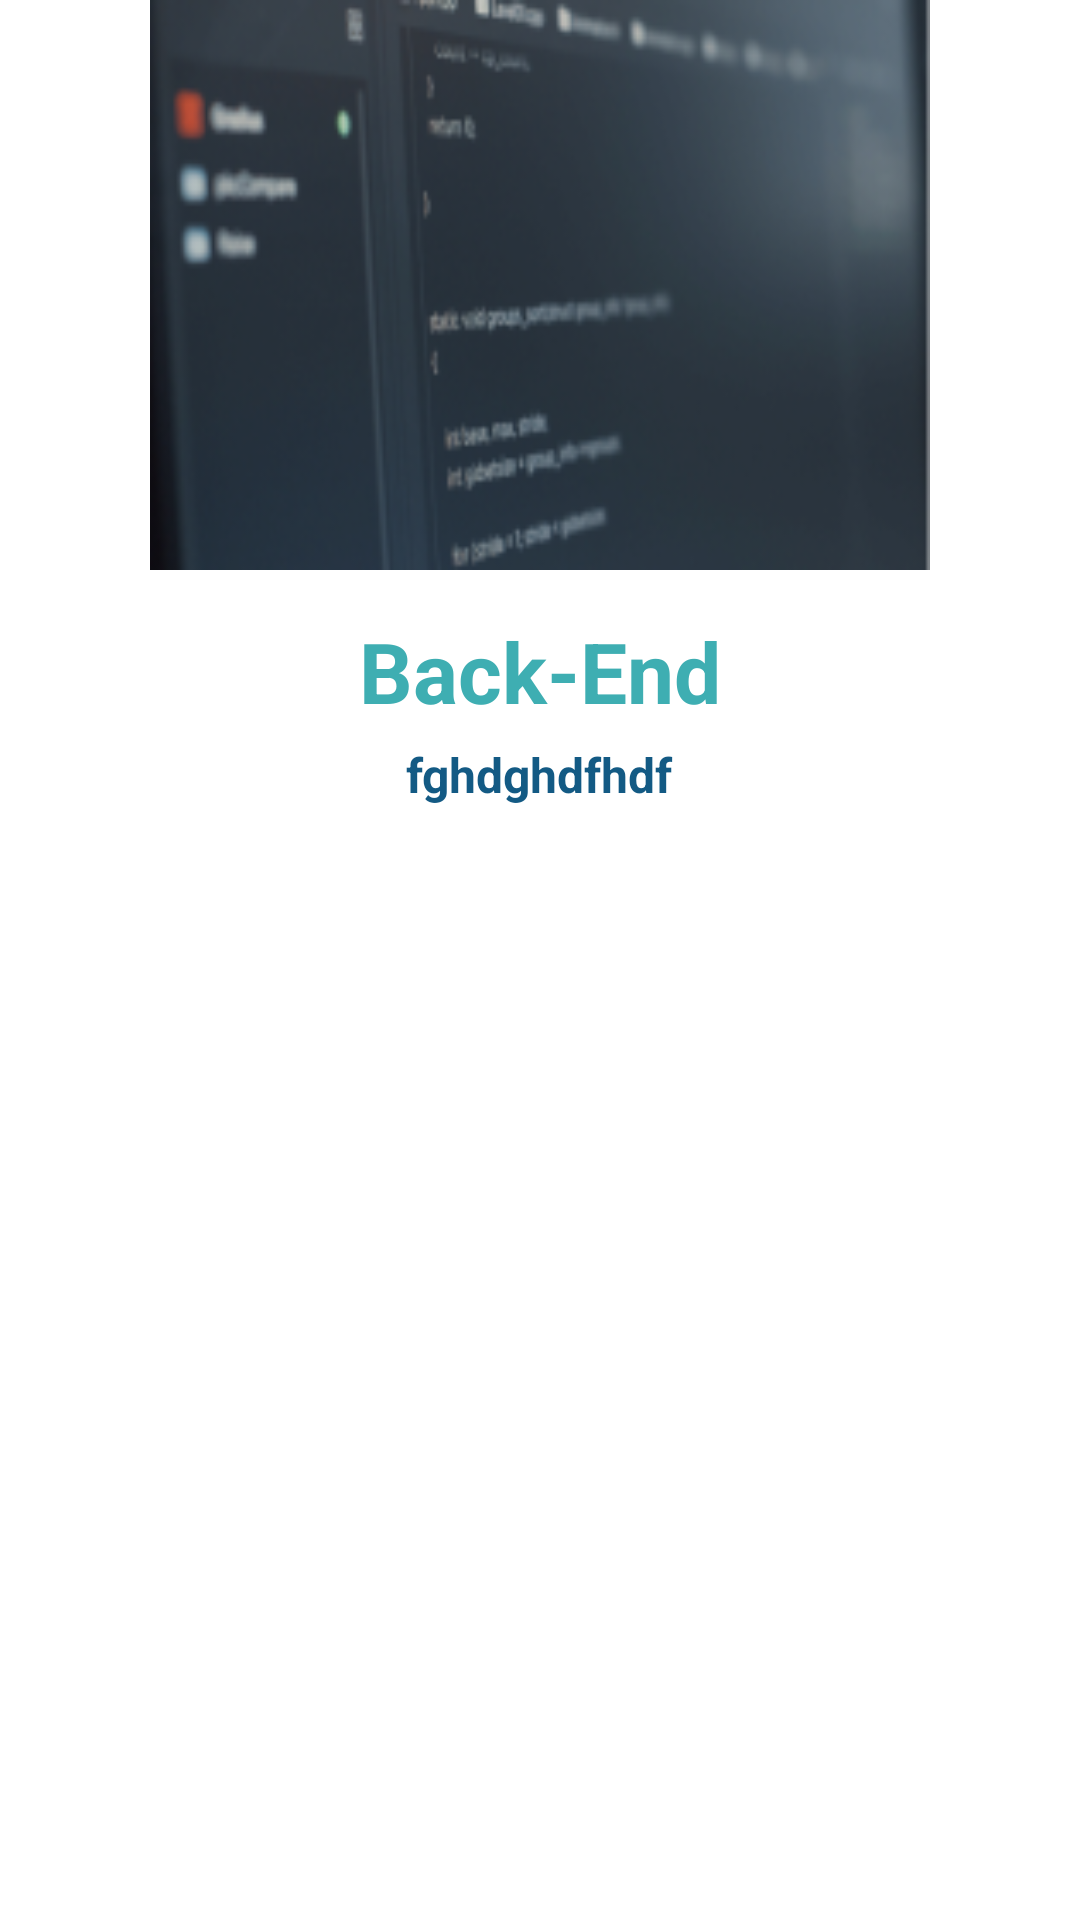

This screen was rendered from an Android layout file. Write that file and the resources it references.
<!-- AndroidManifest.xml: application theme Theme.NewEduTrax -->
<!-- res/layout/fragment_road.xml -->
<?xml version="1.0" encoding="utf-8"?>
<layout xmlns:android="http://schemas.android.com/apk/res/android"
    xmlns:app="http://schemas.android.com/apk/res-auto"
    xmlns:tools="http://schemas.android.com/tools">

    <data>

    </data>

    <androidx.core.widget.NestedScrollView
        android:id="@+id/main"
        android:layout_width="match_parent"
        android:layout_height="match_parent"
        android:layout_marginTop="65dp"
        tools:context=".ui.fragment.roadmap_details.RoadmapDetailsFragment">

        <LinearLayout
            android:layout_width="match_parent"
            android:layout_height="wrap_content"
            android:orientation="vertical">

            <ImageView
                android:id="@+id/trac_img"
                android:layout_width="match_parent"
                android:layout_height="190dp"
                android:layout_gravity="center"
                android:paddingHorizontal="50dp"
                android:scaleType="fitXY"
                android:src="@drawable/back_end_img" />

            <TextView
                android:id="@+id/title"
                android:layout_width="wrap_content"
                android:layout_height="wrap_content"
                android:layout_gravity="center"
                android:layout_marginTop="15dp"
                android:text="Back-End"
                android:textColor="@color/mint_green"
                android:textSize="28sp"
                android:textStyle="bold" />

            <TextView
                android:layout_width="wrap_content"
                android:layout_height="wrap_content"
                android:layout_gravity="center"
                android:layout_marginTop="5dp"
                android:text="fghdghdfhdf"
                android:textColor="@color/dark_blue"
                android:textSize="16sp"
                android:textStyle="bold" />

            <androidx.recyclerview.widget.RecyclerView
                android:id="@+id/rc_road"
                android:layout_width="match_parent"
                android:layout_height="match_parent"
                android:layout_gravity="center"
                android:layout_marginHorizontal="35dp"
                android:layout_marginBottom="5dp"
                android:orientation="vertical"
                app:layoutManager="androidx.recyclerview.widget.LinearLayoutManager"
                tools:listitem="@layout/item_root" />
        </LinearLayout>
    </androidx.core.widget.NestedScrollView>
</layout>
<!-- res/layout/item_root.xml (included above) -->
<?xml version="1.0" encoding="utf-8"?>
<layout xmlns:android="http://schemas.android.com/apk/res/android">

    <data>

    </data>

    <androidx.cardview.widget.CardView
        android:layout_width="match_parent"
        android:layout_height="wrap_content"
        android:layout_marginTop="10dp"
        android:backgroundTint="@color/mint_green"
        android:elevation="3dp">

        <LinearLayout
            android:layout_width="match_parent"
            android:layout_height="match_parent"
            android:layout_marginHorizontal="15dp"
            android:layout_marginVertical="30dp"
            android:gravity="center"
            android:orientation="vertical">

            <ImageView
                android:id="@+id/icon"
                android:layout_width="wrap_content"
                android:layout_height="wrap_content" />

            <TextView
                android:id="@+id/title"
                android:layout_width="wrap_content"
                android:layout_height="wrap_content"
                android:layout_marginTop="10dp"
                android:text="hhhhh"
                android:textColor="@color/black"
                android:textSize="20sp"
                android:textStyle="bold" />

            <TextView
                android:id="@+id/description"
                android:layout_width="wrap_content"
                android:layout_height="wrap_content"
                android:layout_marginTop="10dp"
                android:text="skffrgjgksgksgk"
                android:textColor="@color/white"
                android:gravity="center"
                android:textSize="16sp"
                android:textStyle="normal"
                android:layout_marginHorizontal="25dp" />

        </LinearLayout>


    </androidx.cardview.widget.CardView>
</layout>
<!-- resources referenced by this layout -->
<resources>
  <color name="black">#FF000000</color>
  <color name="dark_blue">#135A84</color>
  <color name="mint_green">#3EAEB2</color>
  <color name="white">#FFFFFFFF</color>
  <!-- drawable back_end_img: png bitmap (drawable, 35987 bytes) -->
  <style name="Theme.NewEduTrax" parent="Theme.MaterialComponents.DayNight.NoActionBar">
          
          <item name="colorPrimary">@color/dark_blue</item>
          <item name="colorPrimaryVariant">@color/purple_700</item>
          <item name="colorOnPrimary">@color/white</item>
          
          <item name="colorSecondary">@color/teal_200</item>
          <item name="colorSecondaryVariant">@color/teal_700</item>
          <item name="colorOnSecondary">@color/black</item>
          
          <item name="android:statusBarColor">@color/dark_blue</item>
          
      </style>
  <color name="purple_700">#FF3700B3</color>
  <color name="teal_200">#FF03DAC5</color>
  <color name="teal_700">#FF018786</color>
</resources>
